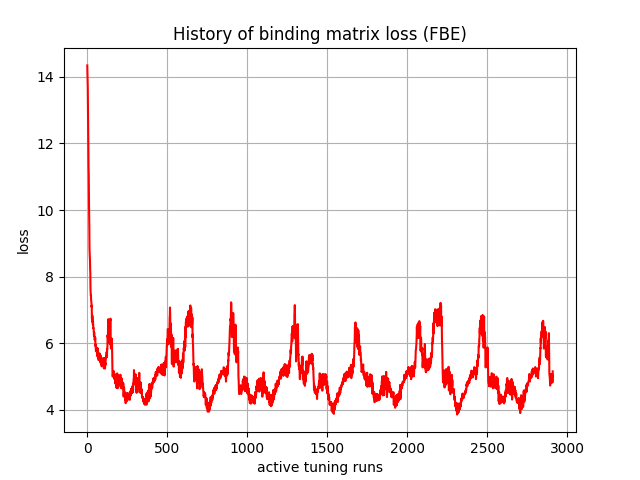

The table this chart was drawn from, first rows:
, 0
0, 14.34
1, 14.16
2, 13.95
3, 13.71
4, 13.17
5, 12.4
6, 12.17
7, 11.82
8, 11.29
9, 11.11
10, 10.48
11, 10.12
12, 9.81
13, 9.425
14, 8.847
15, 8.684
16, 8.587
17, 8.48
18, 8.21
19, 8.14
20, 7.655
21, 7.555
22, 7.432
23, 7.437
24, 7.291
25, 7.257
26, 7.223
27, 7.094
28, 7.131
29, 6.737
30, 6.741
31, 6.707
32, 6.825
33, 6.633
34, 6.658
35, 6.559
36, 6.651
37, 6.57
38, 6.45
39, 6.46
40, 6.407
41, 6.277
42, 6.213
43, 6.333
44, 6.271
45, 6.191
46, 6.108
47, 6.118
48, 6.092
49, 6.171
50, 6.177
51, 5.918
52, 5.965
53, 5.88
54, 5.76
55, 5.773
56, 5.881
57, 5.789
58, 5.847
59, 5.818
... 2,850 more rows
